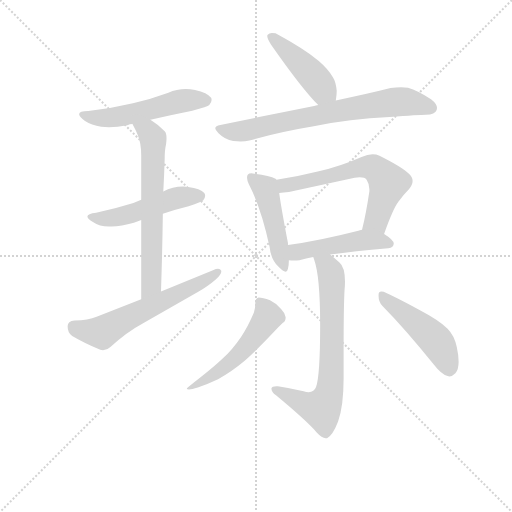
t = 0.00 s
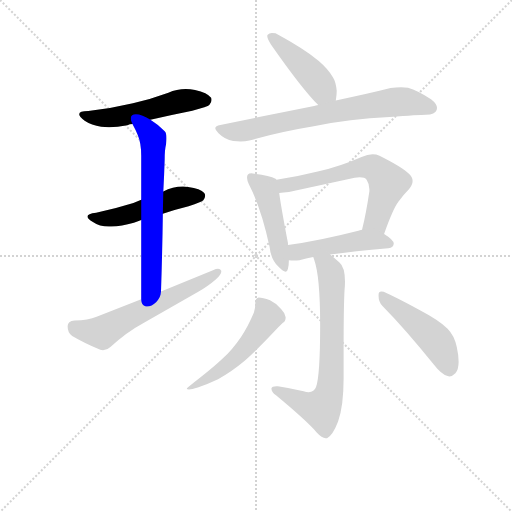
t = 1.74 s
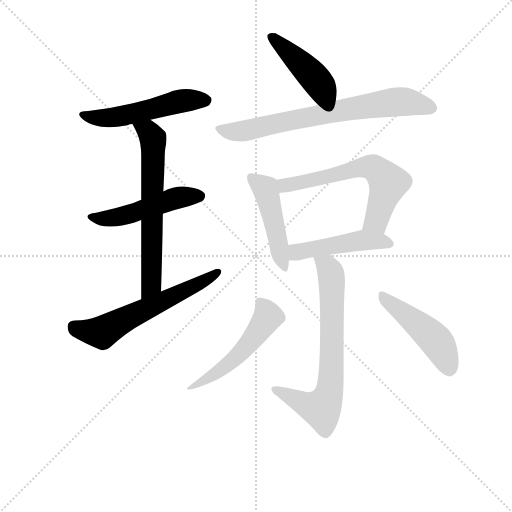
t = 3.48 s
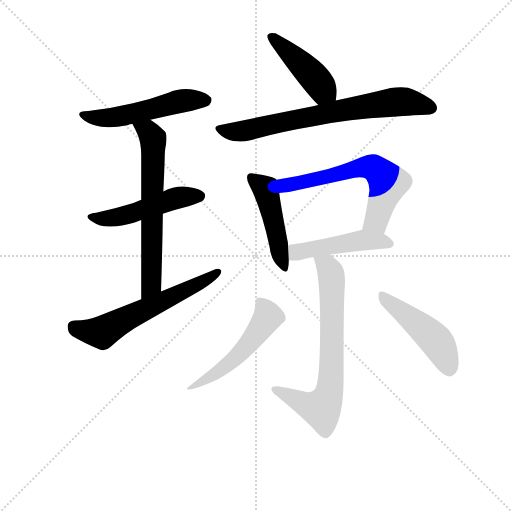
t = 5.22 s
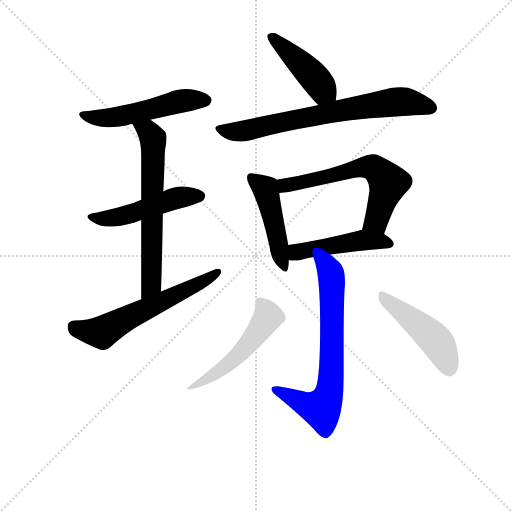
t = 6.96 s
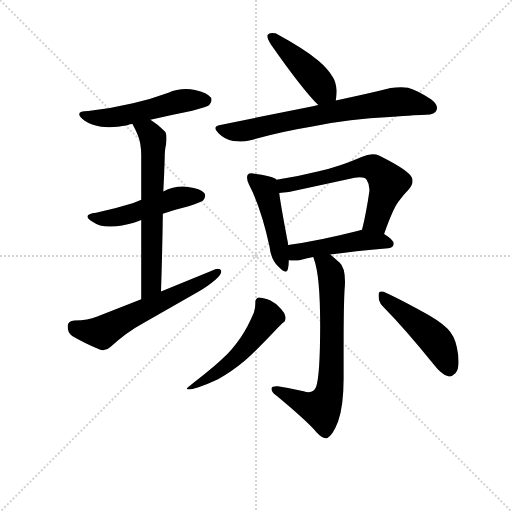
t = 8.69 s

The animated SVG that drew these frames (rendered in a browser with its animation timeline set to each time). Animation: 12 CSS @keyframes rules; one cycle of 8.69 s.

<svg version="1.1" viewBox="0 0 1024 1024" xmlns="http://www.w3.org/2000/svg">
  <g stroke="lightgray" stroke-dasharray="1,1" stroke-width="1" transform="scale(4, 4)">
    <line x1="0" y1="0" x2="256" y2="256"></line>
    <line x1="256" y1="0" x2="0" y2="256"></line>
    <line x1="128" y1="0" x2="128" y2="256"></line>
    <line x1="0" y1="128" x2="256" y2="128"></line>
  </g>
<g transform="scale(0.92, -0.92) translate(60, -900)">
   <style type="text/css">
    @keyframes keyframes0 {
      from {
       stroke: blue;
       stroke-dashoffset: 531;
       stroke-width: 128;
       }
       63% {
       animation-timing-function: step-end;
       stroke: blue;
       stroke-dashoffset: 0;
       stroke-width: 128;
       }
       to {
       stroke: black;
       stroke-width: 1024;
       }
       }
       #make-me-a-hanzi-animation-0 {
         animation: keyframes0 0.682129s both;
         animation-delay: 0.000000s;
         animation-timing-function: linear;
       }
    @keyframes keyframes1 {
      from {
       stroke: blue;
       stroke-dashoffset: 501;
       stroke-width: 128;
       }
       62% {
       animation-timing-function: step-end;
       stroke: blue;
       stroke-dashoffset: 0;
       stroke-width: 128;
       }
       to {
       stroke: black;
       stroke-width: 1024;
       }
       }
       #make-me-a-hanzi-animation-1 {
         animation: keyframes1 0.657715s both;
         animation-delay: 0.682129s;
         animation-timing-function: linear;
       }
    @keyframes keyframes2 {
      from {
       stroke: blue;
       stroke-dashoffset: 650;
       stroke-width: 128;
       }
       68% {
       animation-timing-function: step-end;
       stroke: blue;
       stroke-dashoffset: 0;
       stroke-width: 128;
       }
       to {
       stroke: black;
       stroke-width: 1024;
       }
       }
       #make-me-a-hanzi-animation-2 {
         animation: keyframes2 0.778971s both;
         animation-delay: 1.339844s;
         animation-timing-function: linear;
       }
    @keyframes keyframes3 {
      from {
       stroke: blue;
       stroke-dashoffset: 607;
       stroke-width: 128;
       }
       66% {
       animation-timing-function: step-end;
       stroke: blue;
       stroke-dashoffset: 0;
       stroke-width: 128;
       }
       to {
       stroke: black;
       stroke-width: 1024;
       }
       }
       #make-me-a-hanzi-animation-3 {
         animation: keyframes3 0.743978s both;
         animation-delay: 2.118815s;
         animation-timing-function: linear;
       }
    @keyframes keyframes4 {
      from {
       stroke: blue;
       stroke-dashoffset: 443;
       stroke-width: 128;
       }
       59% {
       animation-timing-function: step-end;
       stroke: blue;
       stroke-dashoffset: 0;
       stroke-width: 128;
       }
       to {
       stroke: black;
       stroke-width: 1024;
       }
       }
       #make-me-a-hanzi-animation-4 {
         animation: keyframes4 0.610514s both;
         animation-delay: 2.862793s;
         animation-timing-function: linear;
       }
    @keyframes keyframes5 {
      from {
       stroke: blue;
       stroke-dashoffset: 724;
       stroke-width: 128;
       }
       70% {
       animation-timing-function: step-end;
       stroke: blue;
       stroke-dashoffset: 0;
       stroke-width: 128;
       }
       to {
       stroke: black;
       stroke-width: 1024;
       }
       }
       #make-me-a-hanzi-animation-5 {
         animation: keyframes5 0.839193s both;
         animation-delay: 3.473307s;
         animation-timing-function: linear;
       }
    @keyframes keyframes6 {
      from {
       stroke: blue;
       stroke-dashoffset: 474;
       stroke-width: 128;
       }
       61% {
       animation-timing-function: step-end;
       stroke: blue;
       stroke-dashoffset: 0;
       stroke-width: 128;
       }
       to {
       stroke: black;
       stroke-width: 1024;
       }
       }
       #make-me-a-hanzi-animation-6 {
         animation: keyframes6 0.635742s both;
         animation-delay: 4.312500s;
         animation-timing-function: linear;
       }
    @keyframes keyframes7 {
      from {
       stroke: blue;
       stroke-dashoffset: 624;
       stroke-width: 128;
       }
       67% {
       animation-timing-function: step-end;
       stroke: blue;
       stroke-dashoffset: 0;
       stroke-width: 128;
       }
       to {
       stroke: black;
       stroke-width: 1024;
       }
       }
       #make-me-a-hanzi-animation-7 {
         animation: keyframes7 0.757812s both;
         animation-delay: 4.948242s;
         animation-timing-function: linear;
       }
    @keyframes keyframes8 {
      from {
       stroke: blue;
       stroke-dashoffset: 476;
       stroke-width: 128;
       }
       61% {
       animation-timing-function: step-end;
       stroke: blue;
       stroke-dashoffset: 0;
       stroke-width: 128;
       }
       to {
       stroke: black;
       stroke-width: 1024;
       }
       }
       #make-me-a-hanzi-animation-8 {
         animation: keyframes8 0.637370s both;
         animation-delay: 5.706055s;
         animation-timing-function: linear;
       }
    @keyframes keyframes9 {
      from {
       stroke: blue;
       stroke-dashoffset: 714;
       stroke-width: 128;
       }
       70% {
       animation-timing-function: step-end;
       stroke: blue;
       stroke-dashoffset: 0;
       stroke-width: 128;
       }
       to {
       stroke: black;
       stroke-width: 1024;
       }
       }
       #make-me-a-hanzi-animation-9 {
         animation: keyframes9 0.831055s both;
         animation-delay: 6.343424s;
         animation-timing-function: linear;
       }
    @keyframes keyframes10 {
      from {
       stroke: blue;
       stroke-dashoffset: 529;
       stroke-width: 128;
       }
       63% {
       animation-timing-function: step-end;
       stroke: blue;
       stroke-dashoffset: 0;
       stroke-width: 128;
       }
       to {
       stroke: black;
       stroke-width: 1024;
       }
       }
       #make-me-a-hanzi-animation-10 {
         animation: keyframes10 0.680501s both;
         animation-delay: 7.174479s;
         animation-timing-function: linear;
       }
    @keyframes keyframes11 {
      from {
       stroke: blue;
       stroke-dashoffset: 482;
       stroke-width: 128;
       }
       61% {
       animation-timing-function: step-end;
       stroke: blue;
       stroke-dashoffset: 0;
       stroke-width: 128;
       }
       to {
       stroke: black;
       stroke-width: 1024;
       }
       }
       #make-me-a-hanzi-animation-11 {
         animation: keyframes11 0.642253s both;
         animation-delay: 7.854980s;
         animation-timing-function: linear;
       }
</style>
<path d="M 267.0 639.5 Q 312.0 650.5 358.0 659.5 Q 392.0 667.5 395.0 671.5 Q 400.0 677.5 400.0 682.5 Q 400.0 685.5 399.0 687.5 Q 391.0 698.5 364.0 704.5 Q 354.0 706.5 344.0 706.5 Q 324.0 706.5 306.0 698.5 Q 268.0 684.5 229.0 675.5 Q 183.0 664.5 132.0 658.5 Q 112.0 658.5 112.0 651.5 Q 112.0 646.5 124.0 637.5 Q 139.0 627.5 160.0 624.5 Q 168.0 623.5 177.0 623.5 Q 195.0 623.5 217.0 627.5 Q 222.0 630.5 228.0 630.5 L 267.0 639.5 Z" fill="lightgray"></path> 
<path d="M 294.0 435.5 Q 322.0 444.5 350.0 451.5 Q 379.0 461.5 382.0 464.5 Q 386.0 470.5 386.0 474.5 Q 386.0 478.5 384.0 480.5 Q 376.0 490.5 349.0 493.5 Q 344.0 494.5 338.0 494.5 Q 315.0 494.5 295.0 483.5 L 247.0 465.5 L 230.0 458.5 Q 192.0 446.5 149.0 437.5 Q 130.0 435.5 130.0 429.5 Q 130.0 424.5 142.0 417.5 Q 156.0 407.5 177.0 407.5 L 182.0 407.5 Q 204.0 407.5 231.0 415.5 Q 238.0 418.5 247.0 421.5 L 294.0 435.5 Z" fill="lightgray"></path> 
<path d="M 290.0 266.5 Q 293.0 357.5 294.0 435.5 L 295.0 483.5 Q 297.0 521.5 298.0 554.5 Q 298.0 574.5 301.0 586.5 Q 302.0 593.5 302.0 599.5 Q 302.0 610.5 298.0 614.5 Q 282.0 630.5 267.0 639.5 C 242.0 656.5 214.0 657.5 228.0 630.5 Q 235.0 617.5 239.0 607.5 Q 247.0 589.5 247.0 561.5 L 247.0 465.5 L 247.0 421.5 L 247.0 249.5 C 247.0 219.5 289.0 236.5 290.0 266.5 Z" fill="lightgray"></path> 
<path d="M 247.0 249.5 L 150.0 211.5 Q 132.0 203.5 102.0 203.5 Q 87.0 202.5 87.0 190.5 Q 87.0 175.5 97.0 169.5 Q 122.0 154.5 158.0 139.5 Q 161.0 138.5 164.0 138.5 Q 173.0 138.5 180.0 145.5 Q 214.0 177.5 253.0 198.5 L 371.0 265.5 Q 394.0 279.5 409.0 292.5 Q 421.0 303.5 421.0 309.5 L 421.0 311.5 Q 419.0 315.5 414.0 315.5 Q 410.0 315.5 403.0 312.5 L 290.0 266.5 L 247.0 249.5 Z" fill="lightgray"></path> 
<path d="M 670.0 681.5 Q 672.0 693.5 672.0 702.5 Q 670.0 722.5 664.0 731.5 Q 654.0 749.5 633.0 767.5 Q 600.0 794.5 539.0 827.5 Q 534.0 828.5 531.0 828.5 Q 525.0 828.5 522.0 824.5 Q 521.0 823.5 521.0 821.5 Q 521.0 815.5 529.0 803.5 Q 596.0 707.5 632.0 671.5 C 653.0 650.5 666.0 651.5 670.0 681.5 Z" fill="lightgray"></path> 
<path d="M 632.0 671.5 Q 626.0 670.5 623.0 669.5 L 419.0 628.5 Q 408.0 626.5 408.0 621.5 Q 408.0 617.5 415.0 610.5 Q 429.0 596.5 447.0 593.5 Q 456.0 592.5 463.0 592.5 Q 473.0 592.5 482.0 594.5 Q 549.0 613.5 622.0 625.5 Q 700.0 641.5 787.0 645.5 Q 851.0 650.5 866.0 650.5 Q 886.0 651.5 889.0 660.5 Q 890.0 662.5 890.0 665.5 Q 890.0 674.5 877.0 684.5 Q 848.0 703.5 827.0 709.5 Q 820.0 710.5 812.0 710.5 Q 801.0 710.5 789.0 708.5 Q 742.0 696.5 670.0 681.5 L 632.0 671.5 Z" fill="lightgray"></path> 
<path d="M 526.0 363.5 Q 529.0 336.5 544.0 321.5 Q 555.0 309.5 561.0 309.5 Q 565.0 309.5 566.0 315.5 Q 568.0 324.5 568.0 334.5 L 566.0 367.5 L 566.0 371.5 Q 550.0 455.5 547.0 480.5 C 543.0 507.5 543.0 507.5 541.0 509.5 L 539.0 511.5 Q 527.0 518.5 493.0 522.5 Q 489.0 523.5 487.0 523.5 Q 481.0 523.5 479.0 520.5 Q 477.0 518.5 477.0 513.5 Q 477.0 508.5 481.0 499.5 Q 508.0 447.5 526.0 363.5 Z" fill="lightgray"></path> 
<path d="M 775.0 391.5 Q 794.0 445.5 806.0 461.5 Q 817.0 476.5 829.0 488.5 Q 837.0 498.5 837.0 506.5 Q 837.0 515.5 829.0 522.5 Q 813.0 537.5 765.0 561.5 Q 758.0 564.5 750.0 564.5 Q 739.0 564.5 726.0 558.5 Q 678.0 537.5 633.0 527.5 Q 586.0 515.5 541.0 509.5 C 511.0 505.5 517.0 477.5 547.0 480.5 Q 556.0 481.5 568.0 482.5 L 711.0 513.5 Q 717.0 514.5 722.0 514.5 Q 733.0 514.5 737.0 509.5 Q 743.0 500.5 743.0 488.5 L 743.0 484.5 Q 736.0 436.5 727.0 400.5 C 720.0 371.5 765.0 363.5 775.0 391.5 Z" fill="lightgray"></path> 
<path d="M 568.0 334.5 Q 574.0 333.5 579.0 333.5 Q 585.0 333.5 591.0 334.5 Q 605.0 338.5 621.0 341.5 L 658.0 346.5 Q 709.0 354.5 784.0 360.5 Q 796.0 361.5 796.0 370.5 Q 796.0 378.5 775.0 391.5 C 752.0 406.5 752.0 406.5 727.0 400.5 Q 722.0 399.5 719.0 398.5 Q 633.0 376.5 566.0 367.5 C 536.0 363.5 538.0 337.5 568.0 334.5 Z" fill="lightgray"></path> 
<path d="M 621.0 341.5 L 623.0 335.5 Q 636.0 299.5 636.0 193.5 Q 636.0 83.5 627.0 58.5 Q 623.0 47.5 611.0 47.5 Q 606.0 47.5 600.0 49.5 Q 571.0 56.5 544.0 60.5 L 541.0 60.5 Q 531.0 60.5 530.0 55.5 Q 530.0 47.5 540.0 40.5 Q 604.0 -12.5 628.0 -39.5 Q 640.0 -52.5 648.0 -52.5 L 651.0 -52.5 Q 663.0 -47.5 675.0 -16.5 Q 687.0 17.5 687.0 77.5 L 687.0 143.5 Q 687.0 232.5 689.0 269.5 Q 690.0 279.5 690.0 287.5 Q 690.0 319.5 678.0 329.5 L 658.0 346.5 C 635.0 365.5 612.0 370.5 621.0 341.5 Z" fill="lightgray"></path> 
<path d="M 492.0 220.5 Q 479.0 189.5 464.0 167.5 Q 445.0 139.5 424.0 120.5 Q 401.0 98.5 350.0 59.5 Q 346.0 56.5 346.0 55.5 Q 346.0 53.5 351.0 53.5 Q 357.0 53.5 370.0 57.5 Q 393.0 65.5 414.0 75.5 Q 442.0 90.5 472.0 115.5 Q 500.0 140.5 545.0 188.5 L 555.0 198.5 Q 561.0 201.5 561.0 210.5 Q 560.0 219.5 551.0 228.5 Q 540.0 241.5 527.0 247.5 Q 511.0 253.5 502.0 253.5 Q 495.0 251.5 495.0 242.5 L 495.0 238.5 Q 495.0 230.5 492.0 220.5 Z" fill="lightgray"></path> 
<path d="M 883.0 107.5 Q 900.0 85.5 913.0 82.5 Q 915.0 81.5 917.0 81.5 Q 923.0 81.5 930.0 88.5 Q 937.0 96.5 937.0 113.5 Q 937.0 127.5 933.0 145.5 Q 928.0 170.5 913.0 185.5 Q 893.0 204.5 851.0 226.5 Q 801.0 253.5 774.0 265.5 Q 771.0 266.5 769.0 266.5 Q 763.0 266.5 763.0 259.5 L 763.0 256.5 Q 763.0 243.5 771.0 235.5 Q 823.0 182.5 883.0 107.5 Z" fill="lightgray"></path> 
      <clipPath id="make-me-a-hanzi-clip-0">
      <path d="M 267.0 639.5 Q 312.0 650.5 358.0 659.5 Q 392.0 667.5 395.0 671.5 Q 400.0 677.5 400.0 682.5 Q 400.0 685.5 399.0 687.5 Q 391.0 698.5 364.0 704.5 Q 354.0 706.5 344.0 706.5 Q 324.0 706.5 306.0 698.5 Q 268.0 684.5 229.0 675.5 Q 183.0 664.5 132.0 658.5 Q 112.0 658.5 112.0 651.5 Q 112.0 646.5 124.0 637.5 Q 139.0 627.5 160.0 624.5 Q 168.0 623.5 177.0 623.5 Q 195.0 623.5 217.0 627.5 Q 222.0 630.5 228.0 630.5 L 267.0 639.5 Z" fill="lightgray"></path>
      </clipPath>
      <path clip-path="url(#make-me-a-hanzi-clip-0)" d="M 118.0 650.5 L 146.0 643.5 L 194.0 645.5 L 339.0 681.5 L 388.0 682.5 " fill="none" id="make-me-a-hanzi-animation-0" stroke-dasharray="403 806" stroke-linecap="round"></path>

      <clipPath id="make-me-a-hanzi-clip-1">
      <path d="M 294.0 435.5 Q 322.0 444.5 350.0 451.5 Q 379.0 461.5 382.0 464.5 Q 386.0 470.5 386.0 474.5 Q 386.0 478.5 384.0 480.5 Q 376.0 490.5 349.0 493.5 Q 344.0 494.5 338.0 494.5 Q 315.0 494.5 295.0 483.5 L 247.0 465.5 L 230.0 458.5 Q 192.0 446.5 149.0 437.5 Q 130.0 435.5 130.0 429.5 Q 130.0 424.5 142.0 417.5 Q 156.0 407.5 177.0 407.5 L 182.0 407.5 Q 204.0 407.5 231.0 415.5 Q 238.0 418.5 247.0 421.5 L 294.0 435.5 Z" fill="lightgray"></path>
      </clipPath>
      <path clip-path="url(#make-me-a-hanzi-clip-1)" d="M 136.0 428.5 L 197.0 427.5 L 332.0 471.5 L 374.0 473.5 " fill="none" id="make-me-a-hanzi-animation-1" stroke-dasharray="373 746" stroke-linecap="round"></path>

      <clipPath id="make-me-a-hanzi-clip-2">
      <path d="M 290.0 266.5 Q 293.0 357.5 294.0 435.5 L 295.0 483.5 Q 297.0 521.5 298.0 554.5 Q 298.0 574.5 301.0 586.5 Q 302.0 593.5 302.0 599.5 Q 302.0 610.5 298.0 614.5 Q 282.0 630.5 267.0 639.5 C 242.0 656.5 214.0 657.5 228.0 630.5 Q 235.0 617.5 239.0 607.5 Q 247.0 589.5 247.0 561.5 L 247.0 465.5 L 247.0 421.5 L 247.0 249.5 C 247.0 219.5 289.0 236.5 290.0 266.5 Z" fill="lightgray"></path>
      </clipPath>
      <path clip-path="url(#make-me-a-hanzi-clip-2)" d="M 236.0 626.5 L 262.0 613.5 L 273.0 595.5 L 269.0 281.5 L 252.0 257.5 " fill="none" id="make-me-a-hanzi-animation-2" stroke-dasharray="522 1044" stroke-linecap="round"></path>

      <clipPath id="make-me-a-hanzi-clip-3">
      <path d="M 247.0 249.5 L 150.0 211.5 Q 132.0 203.5 102.0 203.5 Q 87.0 202.5 87.0 190.5 Q 87.0 175.5 97.0 169.5 Q 122.0 154.5 158.0 139.5 Q 161.0 138.5 164.0 138.5 Q 173.0 138.5 180.0 145.5 Q 214.0 177.5 253.0 198.5 L 371.0 265.5 Q 394.0 279.5 409.0 292.5 Q 421.0 303.5 421.0 309.5 L 421.0 311.5 Q 419.0 315.5 414.0 315.5 Q 410.0 315.5 403.0 312.5 L 290.0 266.5 L 247.0 249.5 Z" fill="lightgray"></path>
      </clipPath>
      <path clip-path="url(#make-me-a-hanzi-clip-3)" d="M 100.0 190.5 L 137.0 178.5 L 162.0 177.5 L 416.0 310.5 " fill="none" id="make-me-a-hanzi-animation-3" stroke-dasharray="479 958" stroke-linecap="round"></path>

      <clipPath id="make-me-a-hanzi-clip-4">
      <path d="M 670.0 681.5 Q 672.0 693.5 672.0 702.5 Q 670.0 722.5 664.0 731.5 Q 654.0 749.5 633.0 767.5 Q 600.0 794.5 539.0 827.5 Q 534.0 828.5 531.0 828.5 Q 525.0 828.5 522.0 824.5 Q 521.0 823.5 521.0 821.5 Q 521.0 815.5 529.0 803.5 Q 596.0 707.5 632.0 671.5 C 653.0 650.5 666.0 651.5 670.0 681.5 Z" fill="lightgray"></path>
      </clipPath>
      <path clip-path="url(#make-me-a-hanzi-clip-4)" d="M 529.0 820.5 L 618.0 738.5 L 661.0 688.5 " fill="none" id="make-me-a-hanzi-animation-4" stroke-dasharray="315 630" stroke-linecap="round"></path>

      <clipPath id="make-me-a-hanzi-clip-5">
      <path d="M 632.0 671.5 Q 626.0 670.5 623.0 669.5 L 419.0 628.5 Q 408.0 626.5 408.0 621.5 Q 408.0 617.5 415.0 610.5 Q 429.0 596.5 447.0 593.5 Q 456.0 592.5 463.0 592.5 Q 473.0 592.5 482.0 594.5 Q 549.0 613.5 622.0 625.5 Q 700.0 641.5 787.0 645.5 Q 851.0 650.5 866.0 650.5 Q 886.0 651.5 889.0 660.5 Q 890.0 662.5 890.0 665.5 Q 890.0 674.5 877.0 684.5 Q 848.0 703.5 827.0 709.5 Q 820.0 710.5 812.0 710.5 Q 801.0 710.5 789.0 708.5 Q 742.0 696.5 670.0 681.5 L 632.0 671.5 Z" fill="lightgray"></path>
      </clipPath>
      <path clip-path="url(#make-me-a-hanzi-clip-5)" d="M 417.0 619.5 L 467.0 614.5 L 684.0 660.5 L 808.0 678.5 L 877.0 665.5 " fill="none" id="make-me-a-hanzi-animation-5" stroke-dasharray="596 1192" stroke-linecap="round"></path>

      <clipPath id="make-me-a-hanzi-clip-6">
      <path d="M 526.0 363.5 Q 529.0 336.5 544.0 321.5 Q 555.0 309.5 561.0 309.5 Q 565.0 309.5 566.0 315.5 Q 568.0 324.5 568.0 334.5 L 566.0 367.5 L 566.0 371.5 Q 550.0 455.5 547.0 480.5 C 543.0 507.5 543.0 507.5 541.0 509.5 L 539.0 511.5 Q 527.0 518.5 493.0 522.5 Q 489.0 523.5 487.0 523.5 Q 481.0 523.5 479.0 520.5 Q 477.0 518.5 477.0 513.5 Q 477.0 508.5 481.0 499.5 Q 508.0 447.5 526.0 363.5 Z" fill="lightgray"></path>
      </clipPath>
      <path clip-path="url(#make-me-a-hanzi-clip-6)" d="M 486.0 514.5 L 519.0 482.5 L 559.0 315.5 " fill="none" id="make-me-a-hanzi-animation-6" stroke-dasharray="346 692" stroke-linecap="round"></path>

      <clipPath id="make-me-a-hanzi-clip-7">
      <path d="M 775.0 391.5 Q 794.0 445.5 806.0 461.5 Q 817.0 476.5 829.0 488.5 Q 837.0 498.5 837.0 506.5 Q 837.0 515.5 829.0 522.5 Q 813.0 537.5 765.0 561.5 Q 758.0 564.5 750.0 564.5 Q 739.0 564.5 726.0 558.5 Q 678.0 537.5 633.0 527.5 Q 586.0 515.5 541.0 509.5 C 511.0 505.5 517.0 477.5 547.0 480.5 Q 556.0 481.5 568.0 482.5 L 711.0 513.5 Q 717.0 514.5 722.0 514.5 Q 733.0 514.5 737.0 509.5 Q 743.0 500.5 743.0 488.5 L 743.0 484.5 Q 736.0 436.5 727.0 400.5 C 720.0 371.5 765.0 363.5 775.0 391.5 Z" fill="lightgray"></path>
      </clipPath>
      <path clip-path="url(#make-me-a-hanzi-clip-7)" d="M 550.0 503.5 L 561.0 496.5 L 727.0 536.5 L 752.0 535.5 L 773.0 517.5 L 783.0 499.5 L 758.0 420.5 L 734.0 405.5 " fill="none" id="make-me-a-hanzi-animation-7" stroke-dasharray="496 992" stroke-linecap="round"></path>

      <clipPath id="make-me-a-hanzi-clip-8">
      <path d="M 568.0 334.5 Q 574.0 333.5 579.0 333.5 Q 585.0 333.5 591.0 334.5 Q 605.0 338.5 621.0 341.5 L 658.0 346.5 Q 709.0 354.5 784.0 360.5 Q 796.0 361.5 796.0 370.5 Q 796.0 378.5 775.0 391.5 C 752.0 406.5 752.0 406.5 727.0 400.5 Q 722.0 399.5 719.0 398.5 Q 633.0 376.5 566.0 367.5 C 536.0 363.5 538.0 337.5 568.0 334.5 Z" fill="lightgray"></path>
      </clipPath>
      <path clip-path="url(#make-me-a-hanzi-clip-8)" d="M 574.0 340.5 L 589.0 353.5 L 728.0 378.5 L 786.0 370.5 " fill="none" id="make-me-a-hanzi-animation-8" stroke-dasharray="348 696" stroke-linecap="round"></path>

      <clipPath id="make-me-a-hanzi-clip-9">
      <path d="M 621.0 341.5 L 623.0 335.5 Q 636.0 299.5 636.0 193.5 Q 636.0 83.5 627.0 58.5 Q 623.0 47.5 611.0 47.5 Q 606.0 47.5 600.0 49.5 Q 571.0 56.5 544.0 60.5 L 541.0 60.5 Q 531.0 60.5 530.0 55.5 Q 530.0 47.5 540.0 40.5 Q 604.0 -12.5 628.0 -39.5 Q 640.0 -52.5 648.0 -52.5 L 651.0 -52.5 Q 663.0 -47.5 675.0 -16.5 Q 687.0 17.5 687.0 77.5 L 687.0 143.5 Q 687.0 232.5 689.0 269.5 Q 690.0 279.5 690.0 287.5 Q 690.0 319.5 678.0 329.5 L 658.0 346.5 C 635.0 365.5 612.0 370.5 621.0 341.5 Z" fill="lightgray"></path>
      </clipPath>
      <path clip-path="url(#make-me-a-hanzi-clip-9)" d="M 627.0 340.5 L 651.0 321.5 L 661.0 294.5 L 657.0 50.5 L 638.0 10.5 L 606.0 19.5 L 537.0 53.5 " fill="none" id="make-me-a-hanzi-animation-9" stroke-dasharray="586 1172" stroke-linecap="round"></path>

      <clipPath id="make-me-a-hanzi-clip-10">
      <path d="M 492.0 220.5 Q 479.0 189.5 464.0 167.5 Q 445.0 139.5 424.0 120.5 Q 401.0 98.5 350.0 59.5 Q 346.0 56.5 346.0 55.5 Q 346.0 53.5 351.0 53.5 Q 357.0 53.5 370.0 57.5 Q 393.0 65.5 414.0 75.5 Q 442.0 90.5 472.0 115.5 Q 500.0 140.5 545.0 188.5 L 555.0 198.5 Q 561.0 201.5 561.0 210.5 Q 560.0 219.5 551.0 228.5 Q 540.0 241.5 527.0 247.5 Q 511.0 253.5 502.0 253.5 Q 495.0 251.5 495.0 242.5 L 495.0 238.5 Q 495.0 230.5 492.0 220.5 Z" fill="lightgray"></path>
      </clipPath>
      <path clip-path="url(#make-me-a-hanzi-clip-10)" d="M 506.0 243.5 L 523.0 212.5 L 471.0 141.5 L 402.0 82.5 L 349.0 56.5 " fill="none" id="make-me-a-hanzi-animation-10" stroke-dasharray="401 802" stroke-linecap="round"></path>

      <clipPath id="make-me-a-hanzi-clip-11">
      <path d="M 883.0 107.5 Q 900.0 85.5 913.0 82.5 Q 915.0 81.5 917.0 81.5 Q 923.0 81.5 930.0 88.5 Q 937.0 96.5 937.0 113.5 Q 937.0 127.5 933.0 145.5 Q 928.0 170.5 913.0 185.5 Q 893.0 204.5 851.0 226.5 Q 801.0 253.5 774.0 265.5 Q 771.0 266.5 769.0 266.5 Q 763.0 266.5 763.0 259.5 L 763.0 256.5 Q 763.0 243.5 771.0 235.5 Q 823.0 182.5 883.0 107.5 Z" fill="lightgray"></path>
      </clipPath>
      <path clip-path="url(#make-me-a-hanzi-clip-11)" d="M 770.0 259.5 L 885.0 162.5 L 918.0 94.5 " fill="none" id="make-me-a-hanzi-animation-11" stroke-dasharray="354 708" stroke-linecap="round"></path>

</g>
</svg>
